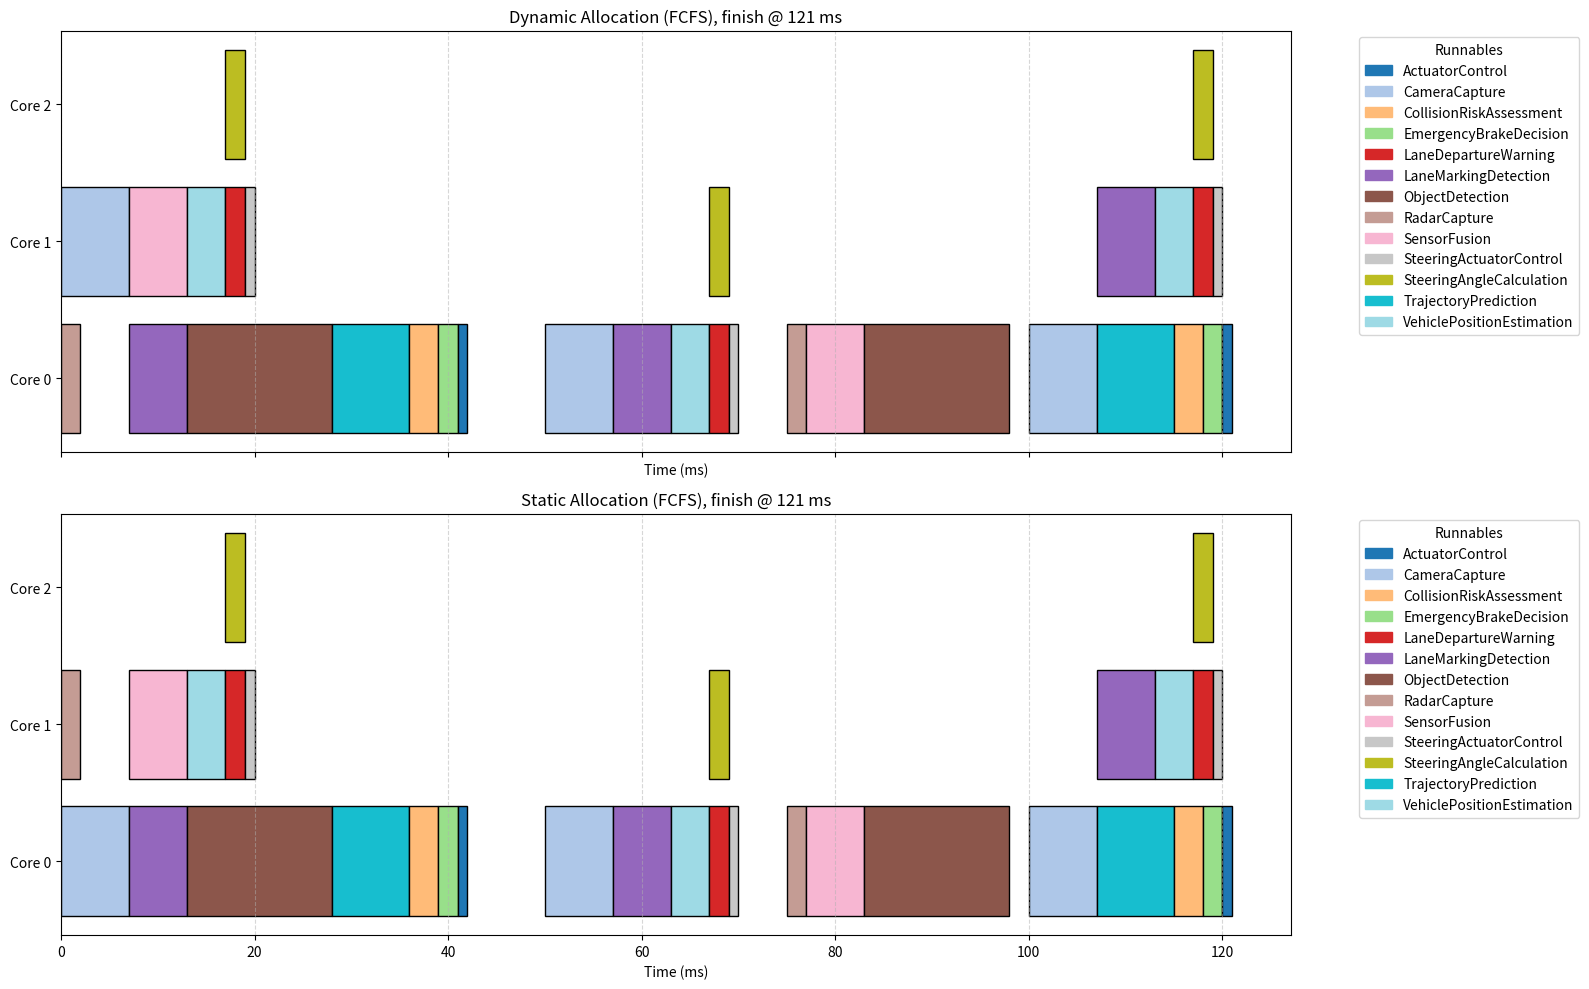

Python code for this plot:
"""General main scheduling algorithm with FCFS/PAS ordering and static/dynamic
core allocation, following the provided pseudocode.

Data model assumptions for `runnables` input:
- Dict[str, Dict]: each runnable has keys:
  - 'type': 'periodic' or 'event'
  - 'execution_time': int (t_i)
  - 'period': int (T_i) for periodic only (optional for event)
  - 'deps': List[str] (predecessor runnable names), optional
  - 'criticality': int used as priority p_i for PAS (default 0)

This scheduler treats a single instance of each runnable per iteration, i.e., a
finite DAG-style schedule. Periodic runnables behave as sources with eta_i = 0.
"""

from __future__ import annotations

from dataclasses import dataclass
from math import ceil, gcd, inf
from typing import Dict, Iterable, List, Optional, Set, Tuple

import matplotlib.patches as mpatches
import matplotlib.pyplot as plt


@dataclass
class ScheduleEntry:
    runnable: str
    start_time: int
    finish_time: int
    core: int
    eligible_time: int


def lcm(a: int, b: int) -> int:
    return a * b // gcd(a, b) if a and b else max(a, b)


def lcm_list(vals: Iterable[int]) -> int:
    out = 1
    for v in vals:
        out = lcm(out, v)
    return max(out, 1)


def topology(runnables: Dict[str, Dict]) -> Tuple[Dict[str, List[str]], Dict[str, List[str]]]:
    successors: Dict[str, List[str]] = {name: [] for name in runnables}
    predecessors: Dict[str, List[str]] = {name: [] for name in runnables}
    for name, props in runnables.items():
        for dep in props.get("deps", []) or []:
            if dep in runnables:
                successors[dep].append(name)
                predecessors[name].append(dep)
    return successors, predecessors


def order_eligible(eligible: List[str], runnables: Dict[str, Dict], eta: Dict[str, int], policy: str) -> List[str]:
    policy = policy.lower()
    if policy == "pas":
        def key_fn(name: str):
            p_i = int(runnables[name].get("criticality", 0))
            return (-p_i, int(eta.get(name, 0)), name)
        return sorted(eligible, key=key_fn)
    # fcfs
    return sorted(eligible, key=lambda n: (int(eta.get(n, 0)), n))


def static_allocation(num_cores: int, p_max: int, n_min: int) -> List[int]:
    c_alloc = max(1, min(num_cores, p_max), n_min)
    return list(range(c_alloc))  # lowest indices


def dynamic_allocation(idle_cores: List[int], eligible: List[str]) -> Tuple[int, List[int]]:
    c_alloc = min(len(idle_cores), len(eligible))
    return idle_cores[:c_alloc]


def compute_parallelism_bounds(runnables: Dict[str, Dict], num_cores: int) -> Tuple[int, int, int]:
    """Compute (W, T_CP, P_max_approx). Uses a relaxed approximation for P_max: number of sources."""
    successors, predecessors = topology(runnables)
    # Total work W (one instance per node baseline)
    W = sum(int(props.get("execution_time", 0))
            for props in runnables.values())
    # Critical path via longest path DP on DAG of single-shot graph
    # (For periodic tasks, treat as sources with EST=0)
    runnable_path_length: Dict[str, int] = {}
    remaining_runnables = set(runnables.keys())
    while remaining_runnables:
        progressed = False
        for name in list(remaining_runnables):
            if all(p in runnable_path_length for p in predecessors[name]):
                runnable_path_length[name] = max((runnable_path_length[p] + int(runnables[p]["execution_time"])
                                                  for p in predecessors[name]), default=0)
                remaining_runnables.remove(name)
                progressed = True
        if not progressed:
            # Cycles (shouldn't happen in a DAG); break conservatively
            break
    T_CP = max((runnable_path_length[n] + int(runnables[n]["execution_time"])
               for n in runnable_path_length), default=0)
    # Approx P_max: max number of simultaneously ready sources after releases -> count of nodes with no preds

    def calculate_max_parallelism() -> int:
        """Calculate P_max by finding the maximum number of eligible runnables at any time."""
        max_parallelism = 0
        completed = set()
        eligible = set()

        # Initially eligible: tasks with no dependencies or periodic sources
        for name, props in runnables.items():
            deps = props.get("deps", []) or []
            if props.get("type") == "periodic" or len(deps) == 0:
                eligible.add(name)

        max_parallelism = max(max_parallelism, len(eligible))

        while eligible:
            # Execute all eligible tasks simultaneously (unlimited cores)
            tasks_to_execute = list(eligible)
            eligible.clear()
            completed.update(tasks_to_execute)

            # Find new eligible tasks
            newly_eligible = set()
            for task in tasks_to_execute:
                for succ in successors.get(task, []):
                    if succ in completed or succ in newly_eligible:
                        continue
                    preds = runnables.get(succ, {}).get("deps", []) or []
                    if all(p in completed for p in preds):
                        newly_eligible.add(succ)

            eligible.update(newly_eligible)
            max_parallelism = max(max_parallelism, len(eligible))

        return max(max_parallelism, 1)

    p_max = calculate_max_parallelism()

    def calculate_min_core_count(
        num_cores: int,
        total_work: int,
        critical_path: int,
        epsilon: float = 0.9,
    ) -> List[int]:
        """Compute N_min = ceil( (epsilon * p) / (s * (1 - epsilon)) ) per DAG-aware Amdahl's law.

        Handles edge cases: if W == 0 -> allocate 1; if s == 0 -> N_min treated as num_cores.
        """
        # Guard: no work
        if total_work <= 0:
            return 1

        # Compute serial/parallel fractions
        s_fraction = critical_path / total_work
        s_fraction = max(0.0, min(1.0, s_fraction))
        p_fraction = max(0.0, 1.0 - s_fraction)

        # Compute N_min; handle s == 0 (perfect parallelism) by allowing up to available cores
        if s_fraction == 0.0:
            minimal_core_count = num_cores
        else:
            # Avoid division by zero for epsilon extremes
            eps = min(max(epsilon, 1e-9), 1 - 1e-9)
            minimal_core_count = ceil(
                (eps * p_fraction) / (s_fraction * (1.0 - eps)))
            minimal_core_count = max(1, minimal_core_count)

        return minimal_core_count

    n_min = calculate_min_core_count(num_cores, W, T_CP)

    return p_max, n_min

# Patch: ensure next_rel considers only releases strictly after current tau to avoid stalling
# Re-run the two scenarios

# (Reusing the functions and data already defined above)


def run_main_scheduler(
    runnables: Dict[str, Dict],
    num_cores: int,
    scheduling_policy: str = "fcfs",
    allocation_policy: str = "dynamic",
    T_end: Optional[int] = None,
) -> Tuple[List[ScheduleEntry], int]:
    """Execute the main scheduling algorithm for a finite DAG per iteration.

    Returns a tuple (all_schedules, makespans):
    - all_schedules: list per iteration of ScheduleEntry list
    - makespans: list of iteration total times
    """

    successors, predecessors = topology(runnables)

    periods = [int(props.get("period", 0)) for props in runnables.values(
    ) if props.get("type") == "periodic" and int(props.get("period", 0)) > 0]
    hyperperiod = lcm_list(periods) if periods else 1
    if T_end is None:
        T_end = hyperperiod

    p_max, n_min = compute_parallelism_bounds(runnables, num_cores)

    if allocation_policy.lower() == "static":
        available_cores = static_allocation(num_cores, p_max, n_min)
    else:
        available_cores = list(range(num_cores))

    idle_cores = list(range(num_cores))

    tau = 0
    theta: Dict[str, int] = {}
    next_active = 0
    eta: Dict[str, int] = {}
    start: Dict[str, int] = {}
    running: Dict[Tuple[str, int], Tuple[int, int]] = {}
    schedule: List[ScheduleEntry] = []
    for name, props in runnables.items():
        if props.get("type") == "periodic" and int(props.get("period", 0)) > 0:
            theta[name] = 0
        else:
            eta[name] = 0
            start[name] = 0

    tokens: Dict[Tuple[str, str], int] = {
        (p, n): 0 for n in runnables for p in predecessors[n]}

    def get_periodic_at_tau(t: int) -> List[str]:
        return sorted([n for n in theta if theta[n] == t])

    def get_event_at_tau(t: int) -> List[str]:
        return [n for n, props in runnables.items() if props.get("type") != "periodic"
                and all(tokens[(p, n)] > 0 for p in predecessors[n])
                and start[n] <= t]

    def run_periodic_now(t: int, periodic: List[str], available_cores: List[int]) -> None:
        if not periodic:
            return
        for n in periodic:
            if not available_cores:
                if running:
                    tx = min(finish for finish, _ in running.values()) - t
                else:
                    tx = 0
                start = t + tx
                theta[n] = start
                continue
            assigned_core = min(available_cores)
            available_cores.remove(assigned_core)
            idle_cores.remove(assigned_core)
            t_i = int(runnables[n]["execution_time"])
            start = t
            finish = t + t_i
            running[(n, t)] = (finish, assigned_core)
            schedule.append(ScheduleEntry(
                n, start, finish, assigned_core, eligible_time=t))
            # TODO: Remove debug line
            print(ScheduleEntry(
                n, start, finish, assigned_core, eligible_time=t))
            T_i = int(runnables[n].get("period", 0))
            next_active = t + T_i
            if T_i > 0 and next_active < T_end:
                theta[n] = next_active
            else:
                theta.pop(n, None)

    while tau < T_end or running:
        # Admit periodic jobs released at tau
        eligible_event = get_event_at_tau(tau)

        if len(eligible_event) == 0 and num_cores <= 1:
            tau = next_active

        periodic_at_tau = get_periodic_at_tau(tau)

        ordered_eligible_periodic = order_eligible(periodic_at_tau, runnables, {
            e: tau for e in periodic_at_tau}, scheduling_policy)

        ordered_eligible_event = order_eligible(eligible_event, runnables, {
            e: eta[e] for e in eligible_event}, scheduling_policy)

        eligible = ordered_eligible_periodic + ordered_eligible_event

        if allocation_policy.lower() == 'dynamic':
            available_cores = dynamic_allocation(idle_cores, eligible)

        run_periodic_now(tau, ordered_eligible_periodic, available_cores)

        sorted_available_cores = list(sorted(available_cores))
        for name in ordered_eligible_event:
            start[name] = tau
            if not sorted_available_cores:
                break

            t_i = int(runnables[name]["execution_time"])
            if start[name] + t_i > next_active and start[name] <= tau:
                first_theta_key = min(theta.keys())
                start[name] = next_active + \
                    runnables[first_theta_key]["execution_time"]
            else:
                core = sorted_available_cores.pop(0)
                if core in available_cores:
                    available_cores.remove(core)
                    idle_cores.remove(core)
                running[(name, tau)] = (tau + t_i, core)
                schedule.append(ScheduleEntry(
                    name, tau, tau + t_i, core, eligible_time=tau))
                print(ScheduleEntry(
                    name, tau, tau + t_i, core, eligible_time=tau))
                for p in predecessors[name]:
                    tokens[(p, name)] -= 1

        next_fin = min((fin for (fin, _) in running.values()), default=None)
        # strictly greater than tau
        next_active = min((t for t in theta.values() if t > tau), default=inf)
        next_decision_point = [t for t in [
            next_fin, next_active] if t is not None]
        if not next_decision_point:
            break
        tau_next = min(next_decision_point)

        # Complete any at tau_next
        for (name, eligible_time), (finish_time, core) in list(running.items()):
            if finish_time == tau_next:
                running.pop((name, eligible_time))
                if core not in idle_cores:
                    idle_cores.append(core)
                    idle_cores.sort()
                if allocation_policy.lower() == "static":
                    available_cores.append(core)
                    available_cores.sort()
                for s in successors[name]:
                    tokens[(name, s)] = tokens.get((name, s), 0) + 1
                    start[s] = finish_time
                    eta[s] = finish_time

        tau = tau_next

    finish_time = max((e.finish_time for e in schedule), default=0)
    return schedule, finish_time


def plot_schedule(log_data, title, ax):
    base_tasks = sorted(set(task for _, _, task, _, _ in log_data))
    color_palette = plt.cm.get_cmap("tab20", len(base_tasks))
    task_colors = {base_task: color_palette(
        i) for i, base_task in enumerate(base_tasks)}

    cores = list(sorted(set(core for _, _, _, _, core in log_data)))
    y_positions = {core: i for i, core in enumerate(cores)}

    for start, end, task, release, core in log_data:
        ax.barh(y_positions[core], end - start, left=start,
                color=task_colors[task], edgecolor="black")

    ax.set_yticks(range(len(cores)))
    ax.set_yticklabels([f"Core {core}" for core in cores])
    ax.set_xlabel("Time (ms)")
    ax.set_title(title)
    ax.grid(True, axis='x', linestyle='--', alpha=0.5)
    handles = [mpatches.Patch(color=color, label=base_task)
               for base_task, color in task_colors.items()]
    ax.legend(handles=handles, bbox_to_anchor=(1.05, 1),
              loc='upper left', title="Runnables")


# Example runnables
runnables = {
    'RadarCapture': {
        'criticality': 1,
        'period': 75,
        'execution_time': 2,
        'type': 'periodic',
        'deps': []
    },
    'CameraCapture': {
        'criticality': 0,
        'period': 50,
        'execution_time': 7,
        'type': 'periodic',
        'deps': []
    },
    'SensorFusion': {
        'criticality': 1,
        'execution_time': 6,
        'type': 'event',
        'deps': ['RadarCapture', 'CameraCapture'],
    },
    'ObjectDetection': {
        'criticality': 1,
        'execution_time': 15,
        'type': 'event',
        'deps': ['SensorFusion'],
    },
    'TrajectoryPrediction': {
        'criticality': 1,
        'execution_time': 8,
        'type': 'event',
        'deps': ['ObjectDetection'],
    },
    'CollisionRiskAssessment': {
        'criticality': 2,
        'execution_time': 3,
        'type': 'event',
        'deps': ['TrajectoryPrediction'],
    },
    'EmergencyBrakeDecision': {
        'criticality': 2,
        'execution_time': 2,
        'type': 'event',
        'deps': ['CollisionRiskAssessment'],
    },
    'ActuatorControl': {
        'criticality': 2,
        'execution_time': 1,
        'type': 'event',
        'deps': ['EmergencyBrakeDecision'],
    },
    'LaneMarkingDetection': {
        'criticality': 1,
        'execution_time': 6,
        'type': 'event',
        'deps': ['CameraCapture'],
    },
    'VehiclePositionEstimation': {
        'criticality': 1,
        'execution_time': 4,
        'type': 'event',
        'deps': ['LaneMarkingDetection'],
    },
    'LaneDepartureWarning': {
        'criticality': 1,
        'execution_time': 2,
        'type': 'event',
        'deps': ['VehiclePositionEstimation'],
    },
    'SteeringAngleCalculation': {
        'criticality': 1,
        'execution_time': 2,
        'type': 'event',
        'deps': ['VehiclePositionEstimation'],
    },
    'SteeringActuatorControl': {
        'criticality': 2,
        'execution_time': 1,
        'type': 'event',
        'deps': ['LaneDepartureWarning', 'SteeringAngleCalculation'],
    },
}

# TODO: Double core

# Re-run
schedule_dyn, finish_dyn = run_main_scheduler(
    runnables, num_cores=4, scheduling_policy="pas", allocation_policy="dynamic", T_end=None)
schedule_static, finish_static = run_main_scheduler(
    runnables, num_cores=4, scheduling_policy="fcfs", allocation_policy="static", T_end=None)


def schedule_to_log_data(schedule: List[ScheduleEntry]):
    return [(e.start_time, e.finish_time, e.runnable, e.eligible_time, e.core) for e in schedule]


fig, axs = plt.subplots(2, 1, figsize=(16, 10), sharex=True)
plot_schedule(schedule_to_log_data(schedule_dyn),
              f"Dynamic Allocation (FCFS), finish @ {finish_dyn} ms", axs[0])
plot_schedule(schedule_to_log_data(schedule_static),
              f"Static Allocation (FCFS), finish @ {finish_static} ms", axs[1])
plt.tight_layout()
plt.show()
